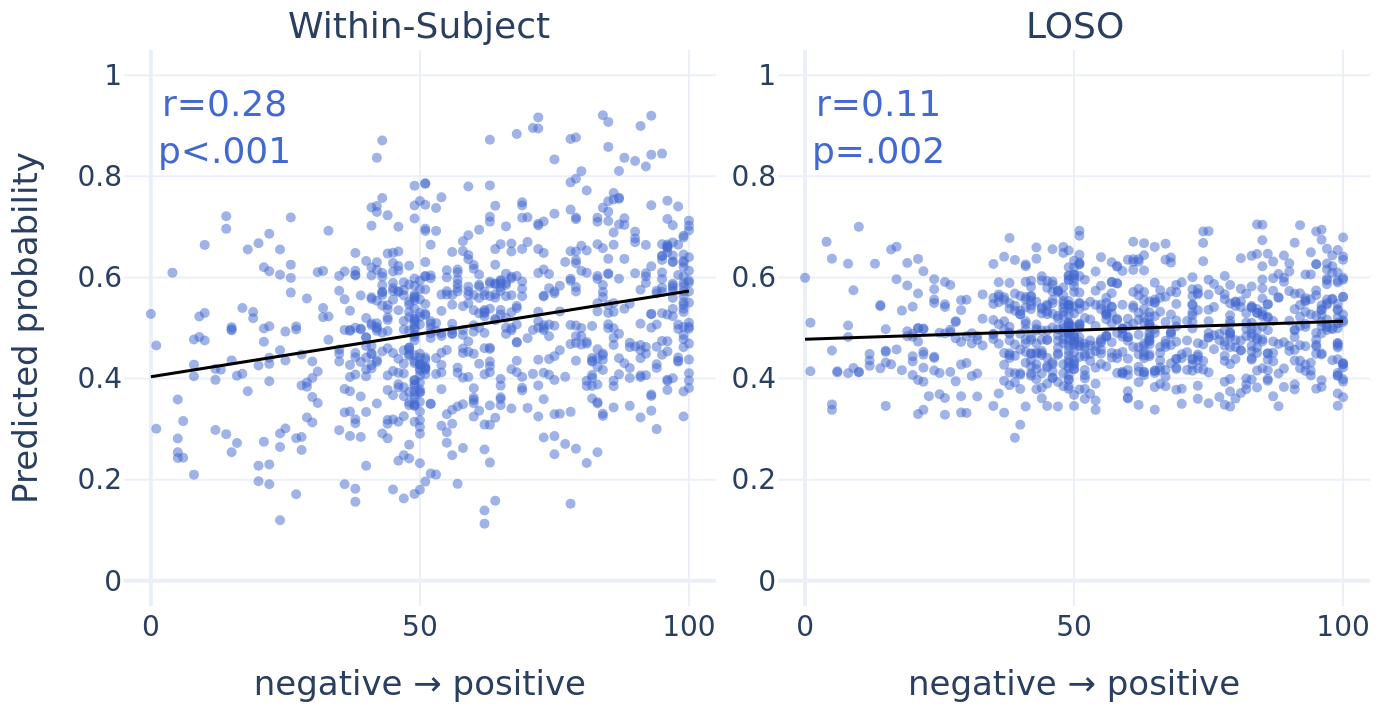

Values plotted in this chart, from the file beside it:
trace_index, trace_type, trace_name, row_label, col_label, x, y
0, scatter, , , Within-Subject, 96.0, 0.4537
0, scatter, , , Within-Subject, 97.0, 0.7032
0, scatter, , , Within-Subject, 53.0, 0.7375
0, scatter, , , Within-Subject, 97.0, 0.5873
0, scatter, , , Within-Subject, 96.0, 0.6652
0, scatter, , , Within-Subject, 95.0, 0.6422
0, scatter, , , Within-Subject, 95.0, 0.6658
0, scatter, , , Within-Subject, 97.0, 0.6316
0, scatter, , , Within-Subject, 97.0, 0.5792
0, scatter, , , Within-Subject, 96.0, 0.3978
0, scatter, , , Within-Subject, 95.0, 0.4745
0, scatter, , , Within-Subject, 83.0, 0.4399
0, scatter, , , Within-Subject, 51.0, 0.6966
0, scatter, , , Within-Subject, 82.0, 0.3855
0, scatter, , , Within-Subject, 83.0, 0.4228
0, scatter, , , Within-Subject, 84.0, 0.326
0, scatter, , , Within-Subject, 83.0, 0.3508
0, scatter, , , Within-Subject, 79.0, 0.261
0, scatter, , , Within-Subject, 84.0, 0.446
0, scatter, , , Within-Subject, 83.0, 0.2541
0, scatter, , , Within-Subject, 84.0, 0.4371
0, scatter, , , Within-Subject, 58.0, 0.5433
0, scatter, , , Within-Subject, 65.0, 0.5883
0, scatter, , , Within-Subject, 57.0, 0.6158
0, scatter, , , Within-Subject, 57.0, 0.5721
0, scatter, , , Within-Subject, 42.0, 0.5092
0, scatter, , , Within-Subject, 38.0, 0.6054
0, scatter, , , Within-Subject, 44.0, 0.4059
0, scatter, , , Within-Subject, 40.0, 0.4816
0, scatter, , , Within-Subject, 56.0, 0.4879
0, scatter, , , Within-Subject, 37.0, 0.403
0, scatter, , , Within-Subject, 43.0, 0.4537
0, scatter, , , Within-Subject, 42.0, 0.5017
0, scatter, , , Within-Subject, 37.0, 0.534
0, scatter, , , Within-Subject, 56.0, 0.5085
0, scatter, , , Within-Subject, 56.0, 0.4893
0, scatter, , , Within-Subject, 42.0, 0.433
0, scatter, , , Within-Subject, 35.0, 0.5737
0, scatter, , , Within-Subject, 61.0, 0.4291
0, scatter, , , Within-Subject, 33.0, 0.4769
0, scatter, , , Within-Subject, 59.0, 0.4528
0, scatter, , , Within-Subject, 57.0, 0.3446
0, scatter, , , Within-Subject, 97.0, 0.6433
0, scatter, , , Within-Subject, 97.0, 0.6693
0, scatter, , , Within-Subject, 100.0, 0.7021
0, scatter, , , Within-Subject, 98.0, 0.7403
0, scatter, , , Within-Subject, 100.0, 0.7124
0, scatter, , , Within-Subject, 99.0, 0.6453
0, scatter, , , Within-Subject, 99.0, 0.5318
0, scatter, , , Within-Subject, 99.0, 0.6325
0, scatter, , , Within-Subject, 99.0, 0.679
0, scatter, , , Within-Subject, 100.0, 0.5721
0, scatter, , , Within-Subject, 100.0, 0.6931
0, scatter, , , Within-Subject, 99.0, 0.6208
0, scatter, , , Within-Subject, 99.0, 0.6294
0, scatter, , , Within-Subject, 79.0, 0.4839
0, scatter, , , Within-Subject, 100.0, 0.4691
0, scatter, , , Within-Subject, 100.0, 0.3962
0, scatter, , , Within-Subject, 100.0, 0.5025
0, scatter, , , Within-Subject, 99.0, 0.602
... 1,611 more rows
